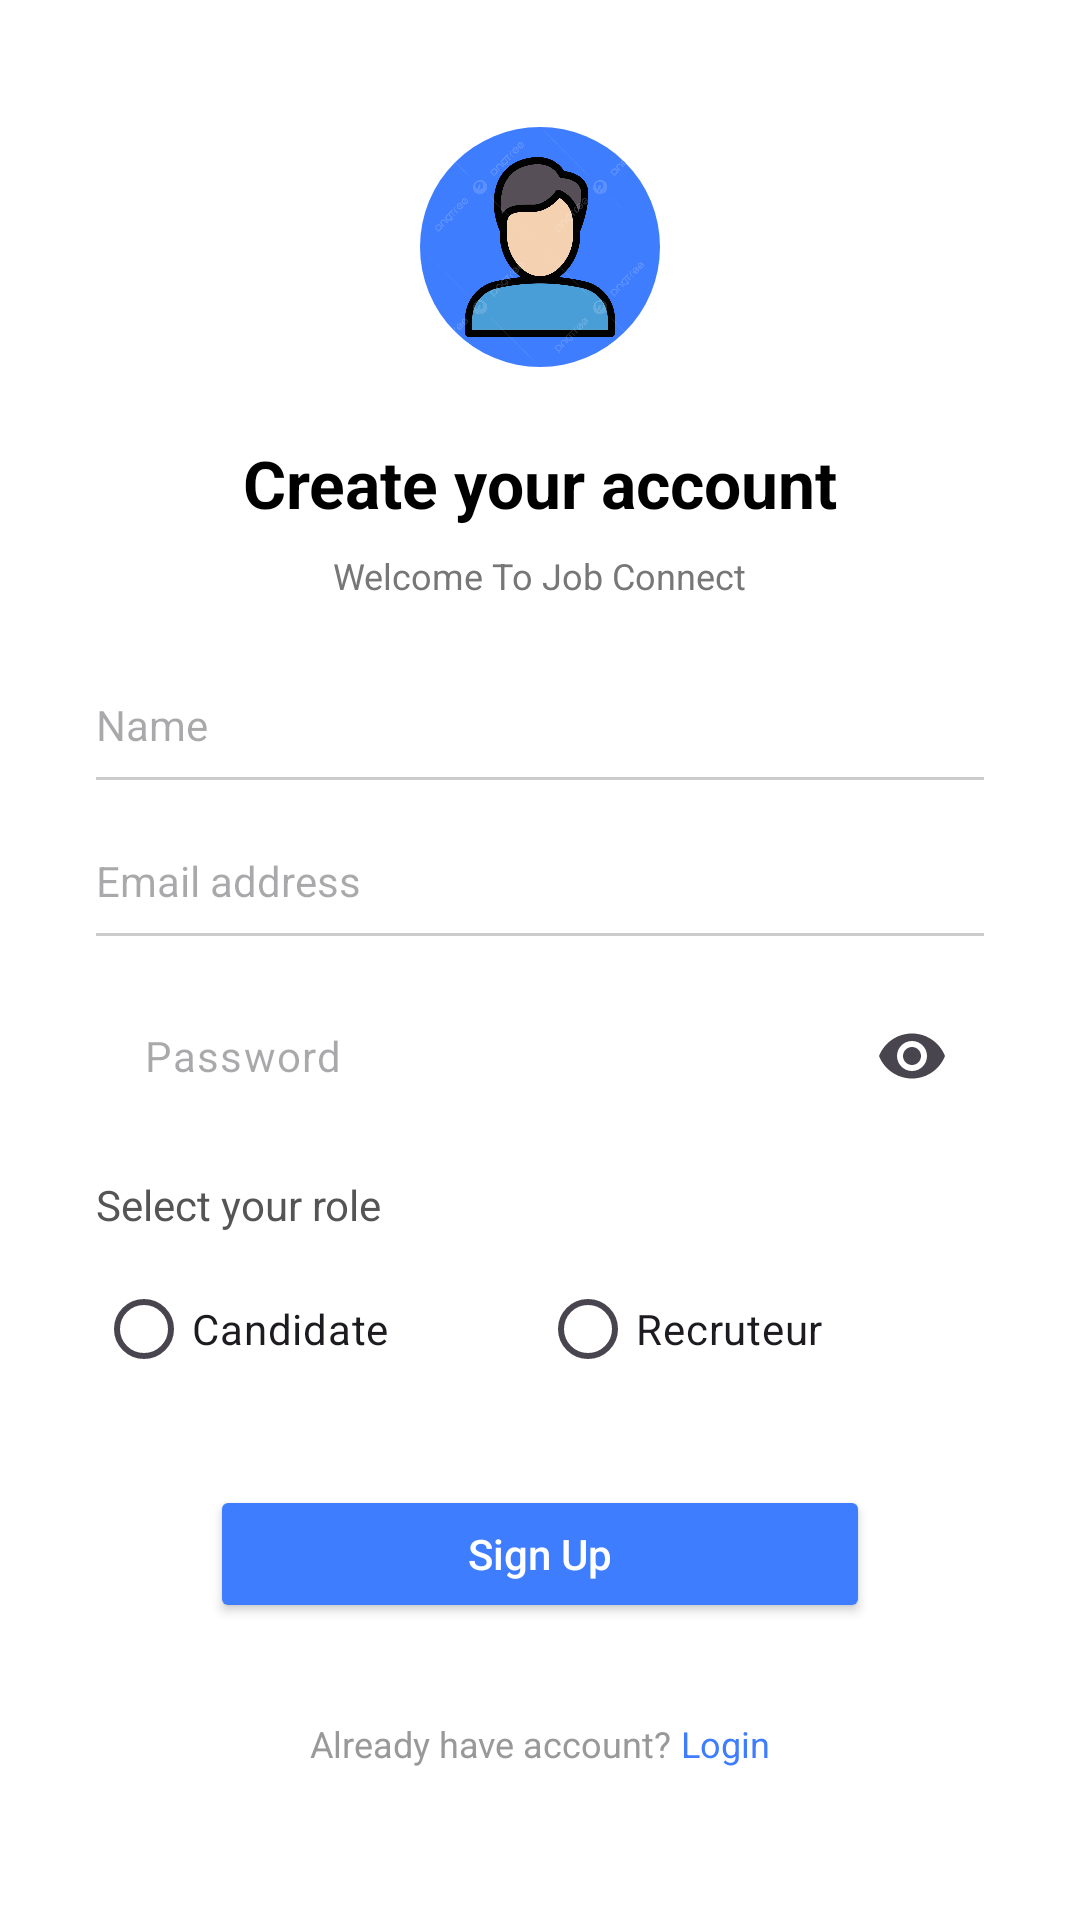

This screen was rendered from an Android layout file. Write that file and the resources it references.
<!-- AndroidManifest.xml: application theme Theme.Authentif -->
<!-- res/layout/activity_signup.xml -->
<?xml version="1.0" encoding="utf-8"?>
<ScrollView xmlns:android="http://schemas.android.com/apk/res/android"
    xmlns:app="http://schemas.android.com/apk/res-auto"
    android:layout_width="match_parent"
    android:layout_height="match_parent"
    android:background="@android:color/white"
    android:fillViewport="true">

    <LinearLayout
        android:layout_width="match_parent"
        android:layout_height="match_parent"
        android:orientation="vertical"
        android:paddingStart="32dp"
        android:paddingEnd="32dp"
        android:paddingTop="16dp"
        android:paddingBottom="24dp"
        android:gravity="center_horizontal|center_vertical">

        
        <ImageView
            android:id="@+id/ivAvatar"
            android:layout_width="80dp"
            android:layout_height="80dp"
            android:src="@drawable/person"
            android:background="@drawable/bg_avatar_circle_signup"
            android:scaleType="centerInside" />

        
        <TextView
            android:id="@+id/tvTitle"
            android:layout_width="wrap_content"
            android:layout_height="wrap_content"
            android:layout_marginTop="24dp"
            android:text="Create your account"
            android:textSize="22sp"
            android:textStyle="bold"
            android:textColor="#000000" />

        
        <TextView
            android:id="@+id/tvSubtitle"
            android:layout_width="wrap_content"
            android:layout_height="wrap_content"
            android:layout_marginTop="8dp"
            android:text="Welcome To Job Connect"
            android:textSize="12sp"
            android:gravity="center"
            android:textColor="#777777" />

        
        <Space
            android:layout_width="0dp"
            android:layout_height="24dp" />

        
        <EditText
            android:id="@+id/etName"
            android:layout_width="match_parent"
            android:layout_height="wrap_content"
            android:hint="Name"
            android:textSize="14sp"
            android:paddingTop="8dp"
            android:paddingBottom="8dp"
            android:background="@android:color/transparent" />

        <View
            android:layout_width="match_parent"
            android:layout_height="1dp"
            android:background="#CCCCCC" />

        
        <EditText
            android:id="@+id/etEmail"
            android:layout_width="match_parent"
            android:layout_height="wrap_content"
            android:layout_marginTop="16dp"
            android:hint="Email address"
            android:textSize="14sp"
            android:inputType="textEmailAddress"
            android:paddingTop="8dp"
            android:paddingBottom="8dp"
            android:background="@android:color/transparent" />

        <View
            android:layout_width="match_parent"
            android:layout_height="1dp"
            android:background="#CCCCCC" />

        
        <com.google.android.material.textfield.TextInputLayout
            android:layout_width="match_parent"
            android:layout_height="wrap_content"
            android:layout_marginTop="16dp"

            app:endIconMode="password_toggle"
            app:hintEnabled="false">

            <com.google.android.material.textfield.TextInputEditText
                android:id="@+id/etPassword"
                android:layout_width="match_parent"
                android:layout_height="wrap_content"
                android:inputType="textPassword"
                android:textSize="14sp"
                android:paddingTop="8dp"
                android:paddingBottom="8dp"
                android:hint="Password"
                android:background="@android:color/transparent" />
        </com.google.android.material.textfield.TextInputLayout>

        
        <TextView
            android:id="@+id/tvRoleLabel"
            android:layout_width="match_parent"
            android:layout_height="wrap_content"
            android:layout_marginTop="16dp"
            android:text="Select your role"
            android:textSize="14sp"
            android:textColor="#555555" />

        <RadioGroup
            android:id="@+id/rgRole"
            android:layout_width="match_parent"
            android:layout_height="wrap_content"
            android:orientation="horizontal"
            android:gravity="center_vertical"
            android:layout_marginTop="8dp">

            <RadioButton
                android:id="@+id/rbCandidate"
                android:layout_width="0dp"
                android:layout_height="wrap_content"
                android:layout_weight="1"
                android:text="Candidate"
                android:textSize="14sp" />

            <RadioButton
                android:id="@+id/rbRecruiter"
                android:layout_width="0dp"
                android:layout_height="wrap_content"
                android:layout_weight="1"
                android:text="Recruteur"
                android:textSize="14sp" />
        </RadioGroup>
        

        
        <Button
            android:id="@+id/btnSignup"
            android:layout_width="220dp"
            android:layout_height="46dp"
            android:layout_marginTop="28dp"
            android:text="Sign Up"
            android:textAllCaps="false"
            android:textColor="@android:color/white"
            android:backgroundTint="#3F7DFF" />

        <Space
            android:layout_width="0dp"
            android:layout_height="24dp" />

        
        <LinearLayout
            android:layout_width="wrap_content"
            android:layout_height="wrap_content"
            android:orientation="horizontal"
            android:gravity="center"
            android:layout_marginTop="8dp">

            <TextView
                android:layout_width="wrap_content"
                android:layout_height="wrap_content"
                android:text="Already have account? "
                android:textSize="12sp"
                android:textColor="#999999" />

            <TextView
                android:id="@+id/tvGoLogin"
                android:layout_width="wrap_content"
                android:layout_height="wrap_content"
                android:text="Login"
                android:textSize="12sp"
                android:textColor="#3F7DFF" />
        </LinearLayout>

    </LinearLayout>
</ScrollView>
<!-- resources referenced by this layout -->
<resources>
  <!-- drawable bg_avatar_circle_signup (drawable) -->
  <shape xmlns:android="http://schemas.android.com/apk/res/android"
      android:shape="oval">
      <size android:width="80dp" android:height="80dp" />
      <solid android:color="#3F7DFF" />
  </shape>
  <!-- drawable person: png bitmap (drawable, 179501 bytes) -->
  <style name="Theme.Authentif" parent="Base.Theme.Authentif" />
  <style name="Base.Theme.Authentif" parent="Theme.Material3.DayNight.NoActionBar">
          
          
      </style>
</resources>
